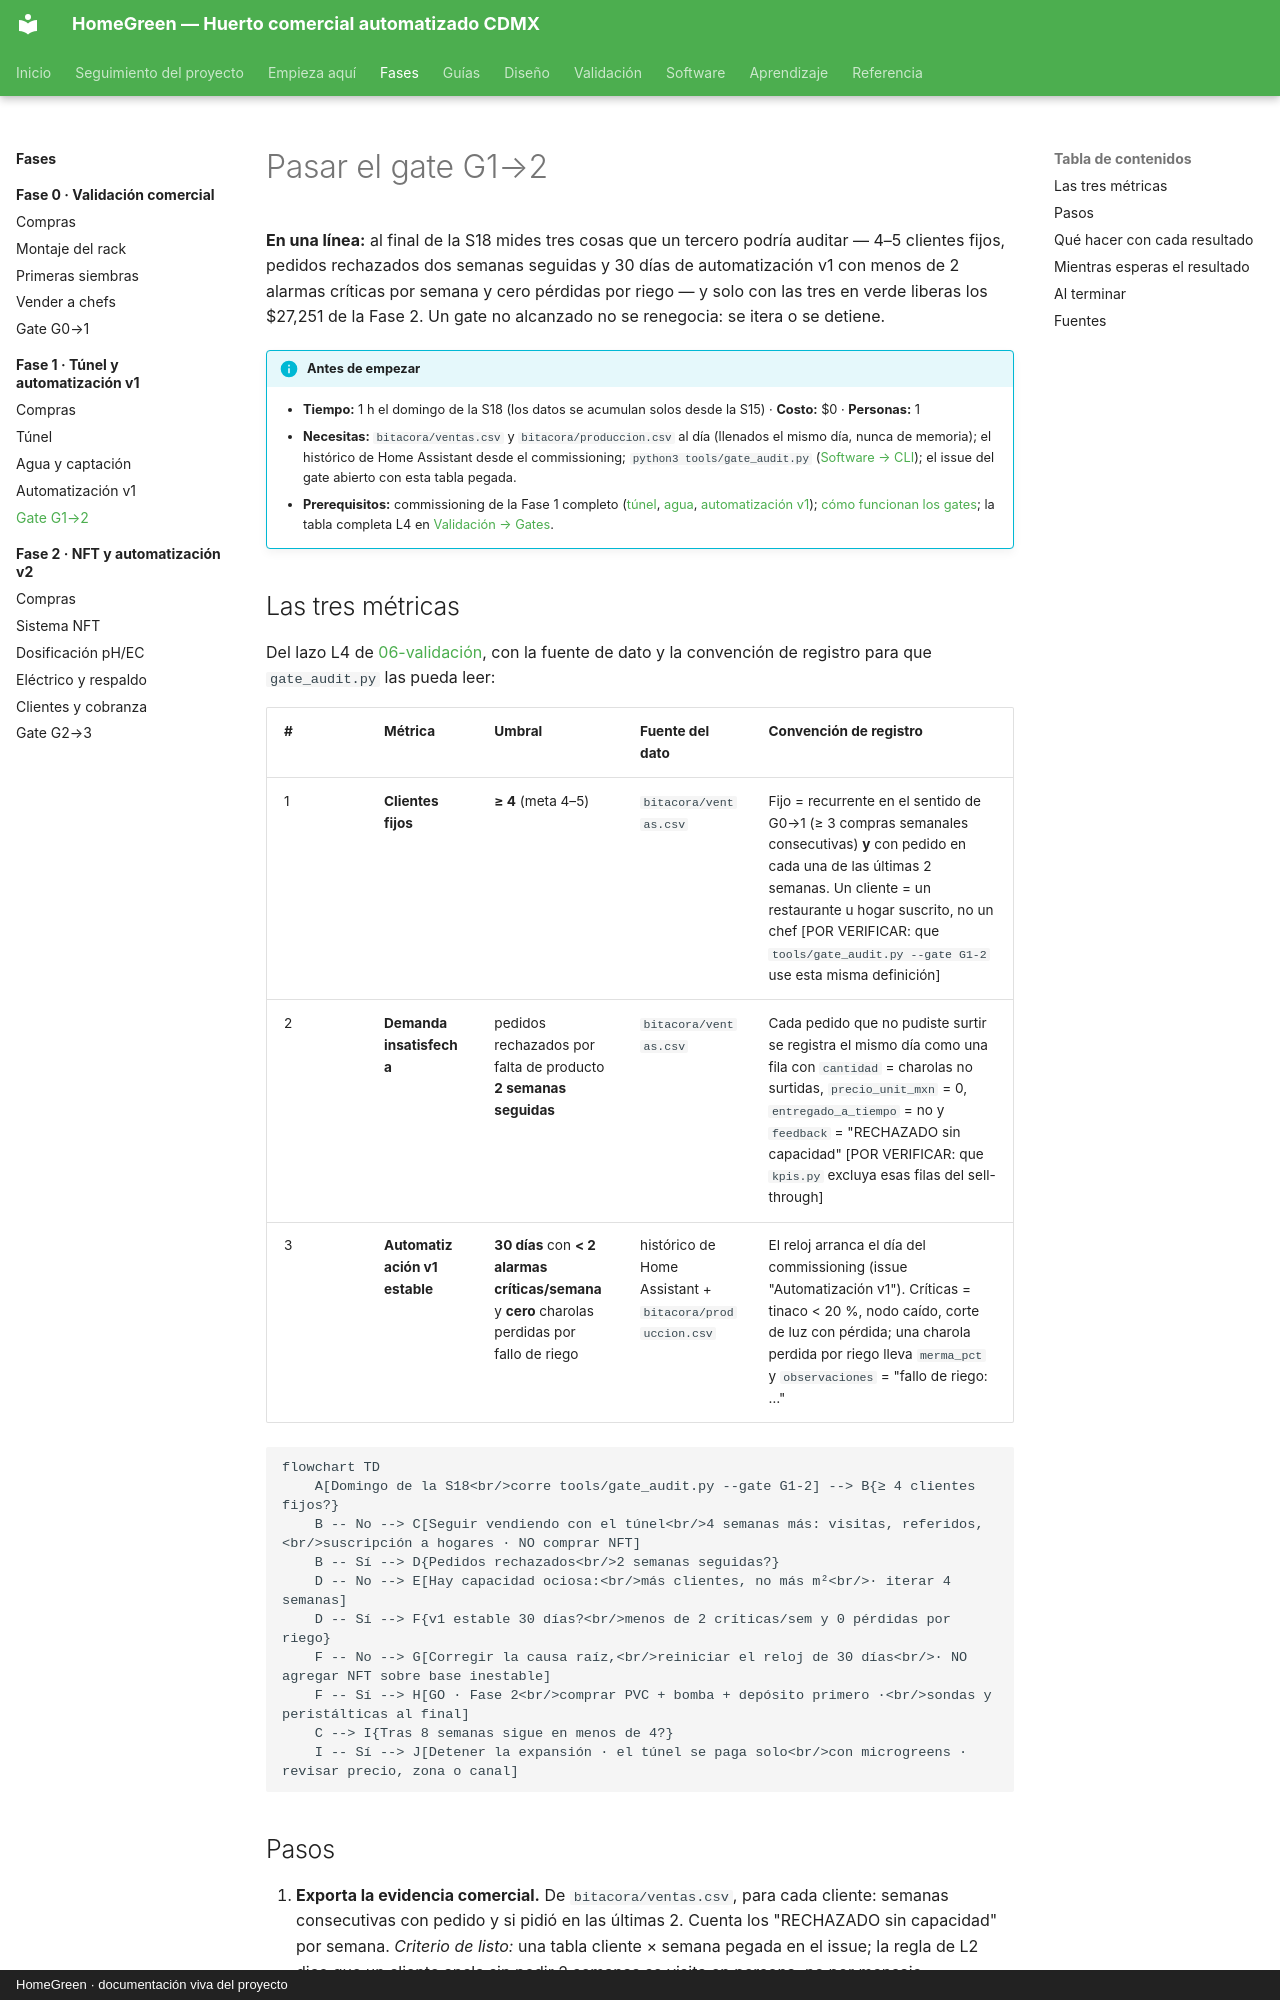

repository: AndresIslas99/HomeGreen · page: fases/fase-1/gate/index.html · generator: mkdocs · copyright: HomeGreen · documentación viva del proyecto

# Pasar el gate G1→2

**En una línea:** al final de la S18 mides tres cosas que un tercero podría auditar — 4–5
clientes fijos, pedidos rechazados dos semanas seguidas y 30 días de automatización v1 con
menos de 2 alarmas críticas por semana y cero pérdidas por riego — y solo con las tres en verde
liberas los $27,251 de la Fase 2. Un gate no alcanzado no se renegocia: se itera o se detiene.

!!! info "Antes de empezar"
    - **Tiempo:** 1 h el domingo de la S18 (los datos se acumulan solos desde la S15) · **Costo:** $0 · **Personas:** 1
    - **Necesitas:** `bitacora/ventas.csv` y `bitacora/produccion.csv` al día (llenados el mismo día, nunca de memoria); el histórico de Home Assistant desde el commissioning; `python3 tools/gate_audit.py` ([Software → CLI](../../software/herramientas-cli.md)); el issue del gate abierto con esta tabla pegada.
    - **Prerequisitos:** commissioning de la Fase 1 completo ([túnel](tunel.md), [agua](agua.md), [automatización v1](automatizacion-v1.md)); [cómo funcionan los gates](../../empieza-aqui/como-usar-esta-guia.md); la tabla completa L4 en [Validación → Gates](../../validacion/gates.md).

## Las tres métricas

Del lazo L4 de [06-validación](../../referencia/06-validacion-y-lazos-agenticos.md), con la
fuente de dato y la convención de registro para que `gate_audit.py` las pueda leer:

| # | Métrica | Umbral | Fuente del dato | Convención de registro |
|---|---|---|---|---|
| 1 | **Clientes fijos** | **≥ 4** (meta 4–5) | `bitacora/ventas.csv` | Fijo = recurrente en el sentido de G0→1 (≥ 3 compras semanales consecutivas) **y** con pedido en cada una de las últimas 2 semanas. Un cliente = un restaurante u hogar suscrito, no un chef [POR VERIFICAR: que `tools/gate_audit.py --gate G1-2` use esta misma definición] |
| 2 | **Demanda insatisfecha** | pedidos rechazados por falta de producto **2 semanas seguidas** | `bitacora/ventas.csv` | Cada pedido que no pudiste surtir se registra el mismo día como una fila con `cantidad` = charolas no surtidas, `precio_unit_mxn` = 0, `entregado_a_tiempo` = no y `feedback` = "RECHAZADO sin capacidad" [POR VERIFICAR: que `kpis.py` excluya esas filas del sell-through] |
| 3 | **Automatización v1 estable** | **30 días** con **< 2 alarmas críticas/semana** y **cero** charolas perdidas por fallo de riego | histórico de Home Assistant + `bitacora/produccion.csv` | El reloj arranca el día del commissioning (issue "Automatización v1"). Críticas = tinaco < 20 %, nodo caído, corte de luz con pérdida; una charola perdida por riego lleva `merma_pct` y `observaciones` = "fallo de riego: …" |

```mermaid
flowchart TD
    A[Domingo de la S18<br/>corre tools/gate_audit.py --gate G1-2] --> B{≥ 4 clientes fijos?}
    B -- No --> C[Seguir vendiendo con el túnel<br/>4 semanas más: visitas, referidos,<br/>suscripción a hogares · NO comprar NFT]
    B -- Sí --> D{Pedidos rechazados<br/>2 semanas seguidas?}
    D -- No --> E[Hay capacidad ociosa:<br/>más clientes, no más m²<br/>· iterar 4 semanas]
    D -- Sí --> F{v1 estable 30 días?<br/>menos de 2 críticas/sem y 0 pérdidas por riego}
    F -- No --> G[Corregir la causa raíz,<br/>reiniciar el reloj de 30 días<br/>· NO agregar NFT sobre base inestable]
    F -- Sí --> H[GO · Fase 2<br/>comprar PVC + bomba + depósito primero ·<br/>sondas y peristálticas al final]
    C --> I{Tras 8 semanas sigue en menos de 4?}
    I -- Sí --> J[Detener la expansión · el túnel se paga solo<br/>con microgreens · revisar precio, zona o canal]
```
